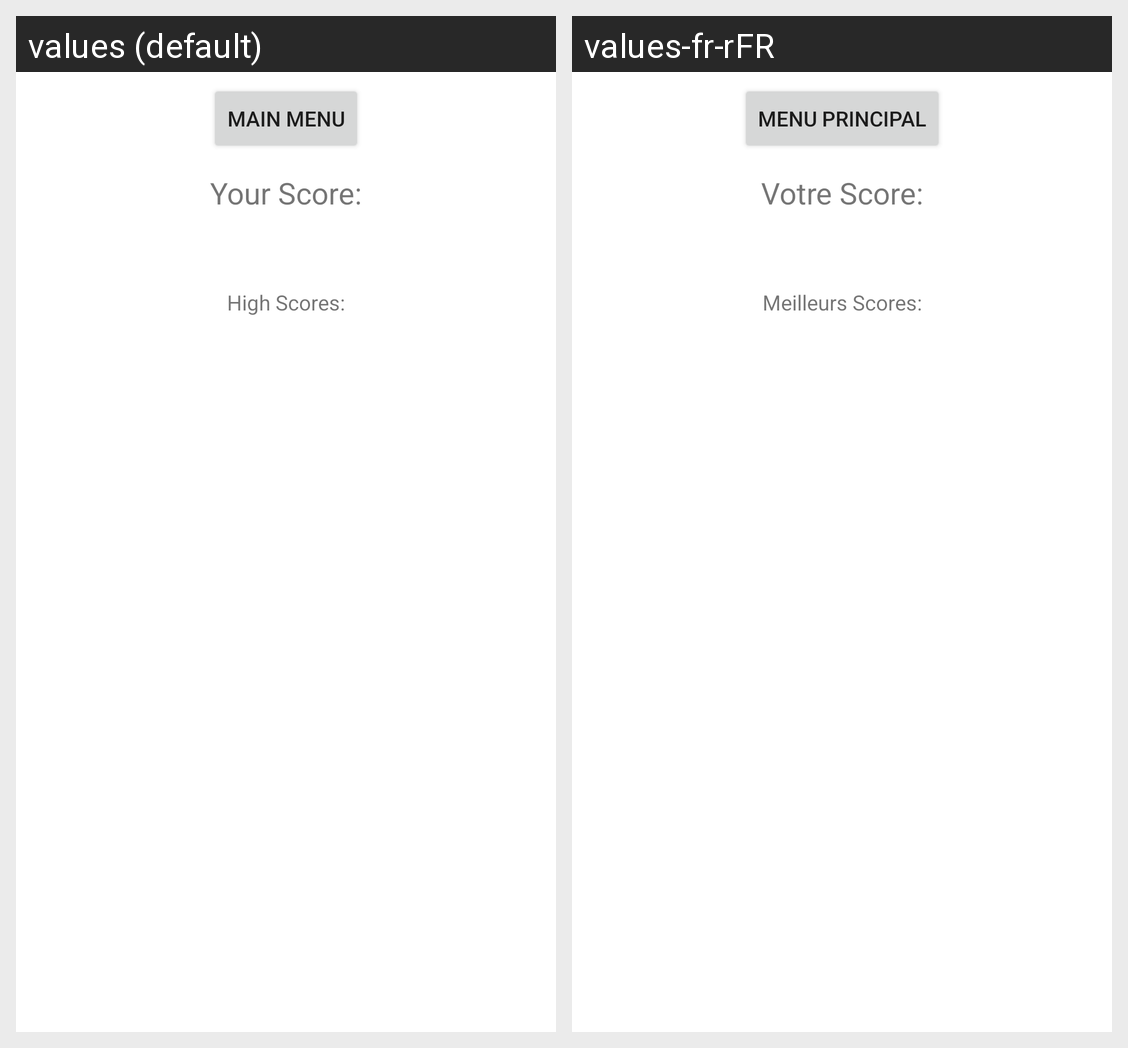

Translations of the strings shown on this Android screen, per locale in the grid:
Android screen res/layout/activity_score.xml rendered under 2 locales, left to right: values (default), values-fr-rFR. Device: Nexus 5 (rendered at 1080×1920; each locale shown at half size, 540×960, under a caption strip naming it); theme Theme.ProjetTaquin.
Strings drawn on this screen, with the default value and each locale's value (text and hints the layout hard-codes, and strings that could not be matched under every locale, appear in the picture but are not listed):

yourscore
  values: Your Score:
  values-fr-rFR: Votre Score:

bestscore
  values: High Scores:
  values-fr-rFR: Meilleurs Scores:

mainmenu
  values: Main Menu
  values-fr-rFR: Menu Principal
